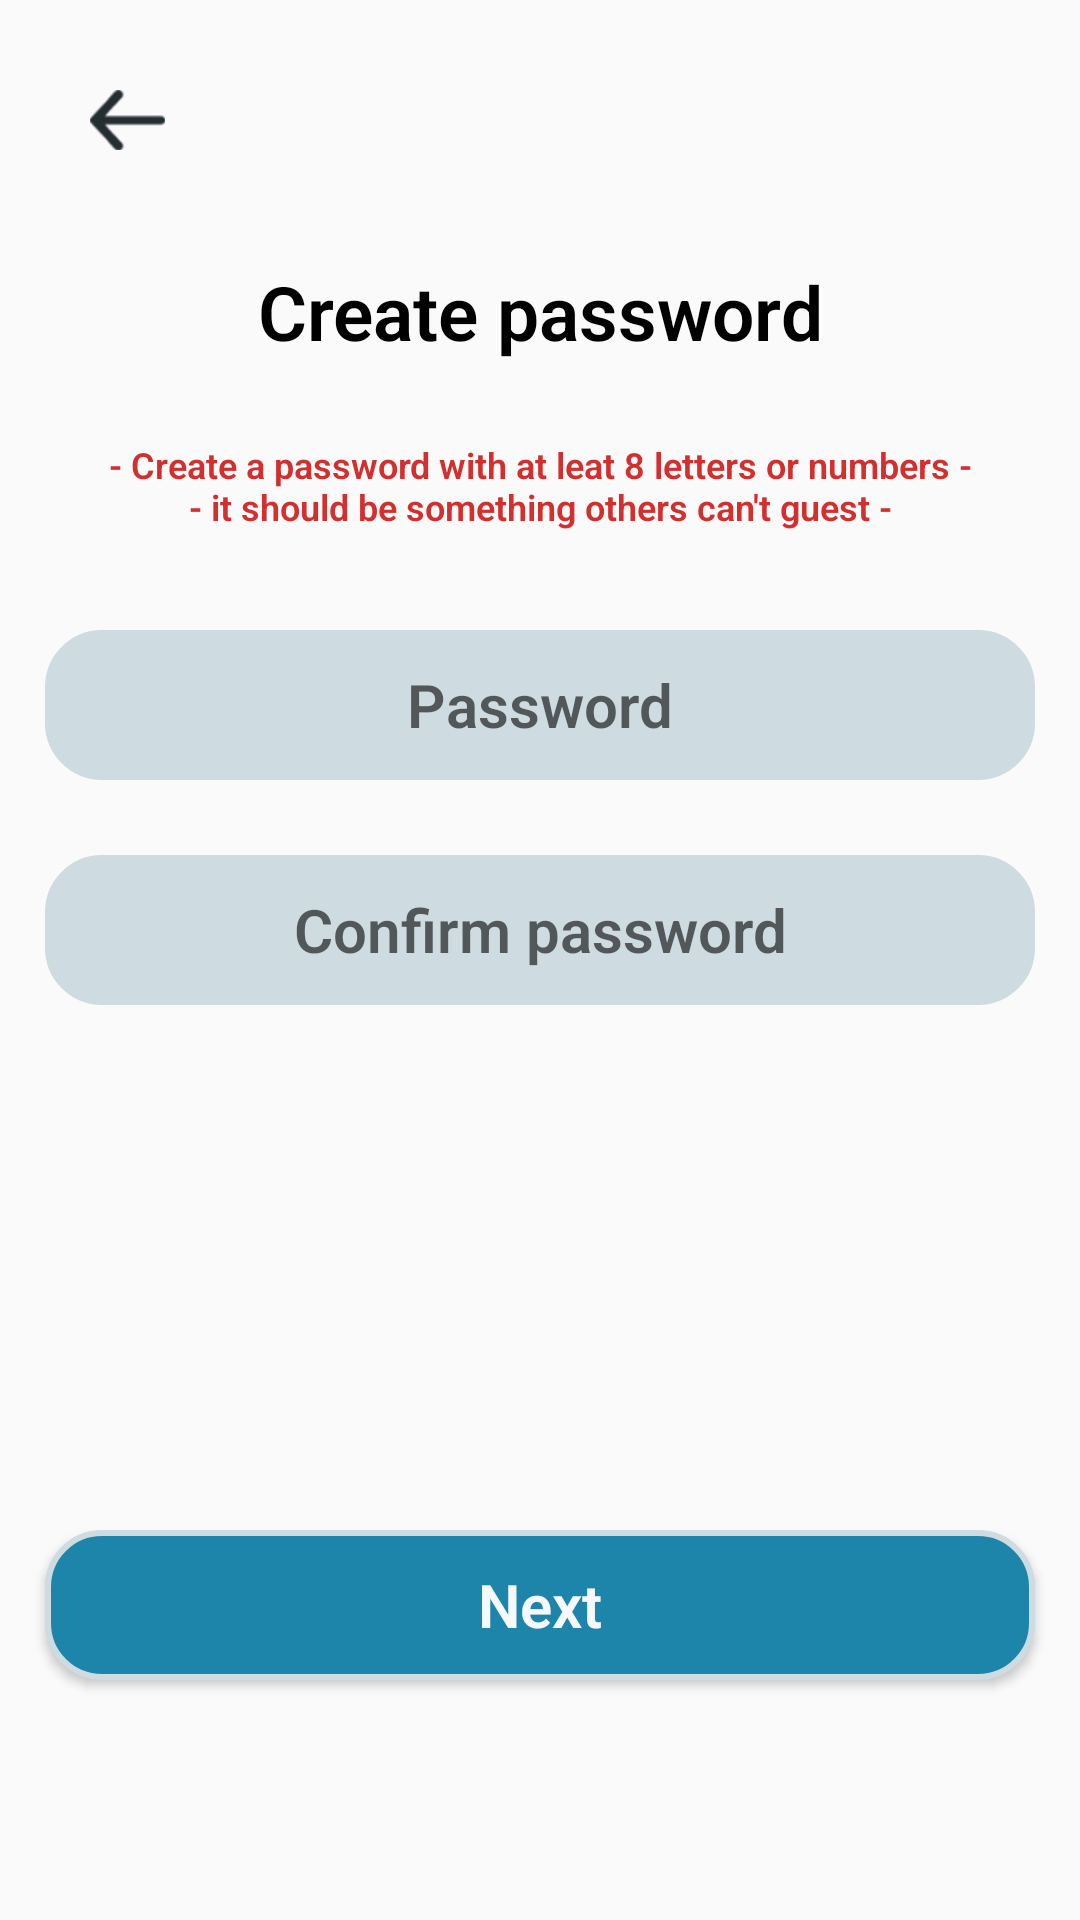

Write the Android layout XML for this screen, with the resource values it uses.
<!-- AndroidManifest.xml: application theme AppTheme.NoDarkMode -->
<!-- res/layout/create_account_password.xml -->
<?xml version="1.0" encoding="utf-8"?>
<RelativeLayout xmlns:android="http://schemas.android.com/apk/res/android"
    android:layout_width="match_parent"
    android:layout_height="match_parent"
    xmlns:tools="http://schemas.android.com/tools">


    <ImageView
        android:id="@+id/arrow"
        android:layout_width="25dp"
        android:layout_height="20dp"
        android:background="@drawable/arrow"
        android:layout_alignParentTop="true"
        android:layout_marginTop="30dp"
        android:layout_marginStart="30dp"
        android:contentDescription="@string/arrow" />

    <TextView
        android:id="@+id/create_password"
        android:layout_below="@id/arrow"
        android:layout_width="330dp"
        android:layout_height="58dp"
        android:text="@string/create_password"
        android:fontFamily="sans-serif-light"
        android:textStyle="bold"
        android:textSize="25sp"
        android:gravity="center"
        android:layout_alignParentTop="true"
        android:layout_marginTop="75dp"
        android:layout_centerHorizontal ="true"
        android:textColor="@color/black"
        />

    <TextView
        android:id="@+id/create_a_password"
        android:layout_width="300dp"
        android:layout_height="58dp"
        android:layout_below="@id/create_password"
        android:layout_centerHorizontal="true"
        android:fontFamily="sans-serif-light"
        android:gravity="center"
        android:text="@string/password_nb"
        android:textAlignment="center"
        android:textColor="#D32F2F"
        android:textSize="12sp"
        android:textStyle="bold"
        />

    <EditText
        android:id="@+id/password_edt"
        android:layout_width="330dp"
        android:layout_height="50dp"
        android:hint="@string/password_hint"
        android:gravity="center"
        android:background="@drawable/shape_for_create_account_edt"
        android:textColor="@color/text_color_user_pass"
        android:textStyle="bold"
        android:textSize="20sp"
        android:layout_centerHorizontal="true"
        android:fontFamily="sans-serif-light"
        android:inputType="textPassword"
        android:layout_marginTop="210dp"
        android:text=""
        />

    <EditText
        android:id="@+id/password2_edt"
        android:layout_below="@id/password_edt"
        android:layout_width="330dp"
        android:layout_height="50dp"
        android:hint="@string/confirm_password"
        android:gravity="center"
        android:background="@drawable/shape_for_create_account_edt"
        android:textColor="@color/text_color_user_pass"
        android:textStyle="bold"
        android:textSize="20sp"
        android:layout_centerHorizontal="true"
        android:fontFamily="sans-serif-light"
        android:inputType="textPassword"
        android:layout_marginTop="25dp"
        android:text=""
        />

    <Button
        android:id="@+id/next_button"
        android:layout_below="@id/password2_edt"
        android:layout_width="330dp"
        android:layout_height="50dp"
        android:text="@string/next_string"
        android:gravity="center"
        android:background="@drawable/shape_for_create_account_next_button"
        android:textColor="@color/text_color_login"
        android:textStyle="bold"
        android:textSize="20sp"
        android:layout_centerHorizontal="true"
        android:layout_centerVertical="true"
        android:fontFamily="sans-serif-light"
        android:layout_marginTop="175dp"
        android:textAllCaps="false"
        tools:ignore="VisualLintButtonSize"
        />

    <TextView
        android:id="@+id/already_have_an_account_txt"
        android:layout_width="match_parent"
        android:layout_height="match_parent"
        android:text="@string/already_have_an_account"
        android:layout_below="@id/next_button"
        android:layout_centerVertical="true"
        android:gravity="center"
        android:textStyle="bold"
        android:layout_marginTop="100dp"
        android:textColor="@color/bg_next_button"
        />



</RelativeLayout>
<!-- resources referenced by this layout -->
<resources>
  <color name="bg_next_button">#136583</color>
  <color name="black">#FF000000</color>
  <color name="text_color_login">#f5f9fb</color>
  <color name="text_color_user_pass">#5c6467</color>
  <!-- drawable arrow: png bitmap (drawable, 1498 bytes) -->
  <!-- drawable shape_for_create_account_edt (drawable) -->
  <?xml version="1.0" encoding="utf-8"?>
  <shape xmlns:android="http://schemas.android.com/apk/res/android">
  
      <corners android:radius="18dp" />
      <solid android:color="@color/bg_edt_color1" />
      <stroke
          android:width="2dp"
          android:color="@color/bg_edt_color1"
          />
  </shape>
  <!-- drawable shape_for_create_account_next_button (drawable) -->
  <?xml version="1.0" encoding="utf-8"?>
  <shape xmlns:android="http://schemas.android.com/apk/res/android">
  
      <corners android:radius="18dp" />
      <solid android:color="@color/bg_edt_color2" />
      <stroke
          android:width="2dp"
          android:color="@color/bg_edt_color1"
          />
  
  </shape>
  <string name="already_have_an_account">Already have an account ?</string>
  <string name="arrow">arrow</string>
  <string name="confirm_password">Confirm password</string>
  <string name="create_password">Create password</string>
  <string name="next_string">Next</string>
  <string name="password_hint">Password</string>
  <string name="password_nb">- Create a password with at leat 8 letters or numbers -\n- it should be something others can\'t guest -</string>
  <style name="AppTheme.NoDarkMode" parent="Theme.AppCompat.Light.NoActionBar">
          <item name="android:forceDarkAllowed">false</item>
          <item name="colorPrimary">@color/white</item>
          <item name="colorPrimaryVariant">@color/header_shape_color</item>
          <item name="colorOnPrimary">@color/white</item>
  
          
          <item name="colorSecondary">@color/teal_200</item>
          <item name="colorSecondaryVariant">@color/teal_700</item>
          <item name="colorOnSecondary">@color/black</item>
          
          <item name="android:statusBarColor">?attr/colorPrimaryVariant</item>
      </style>
  <color name="bg_edt_color1">#cedbe0</color>
  <color name="bg_edt_color2">#1e85aa</color>
  <color name="white">#FFFFFFFF</color>
  <color name="header_shape_color">#2c2d2c</color>
  <color name="teal_200">#FF03DAC5</color>
  <color name="teal_700">#FF018786</color>
</resources>
